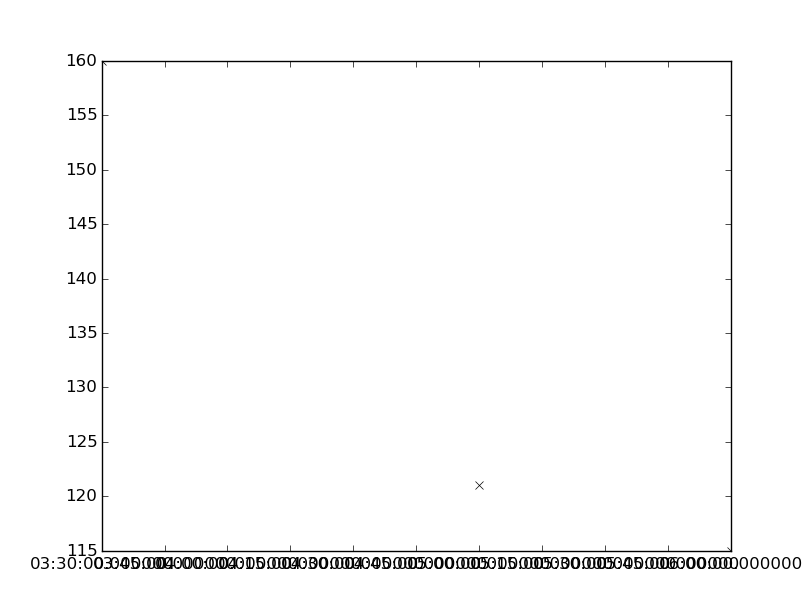

Values plotted in this chart, from the file beside it:
values, datetimes
160.0, 2121-05-25T03:30:00
121.0, 2121-05-25T05:00:00
115.0, 2121-05-25T06:00:00
